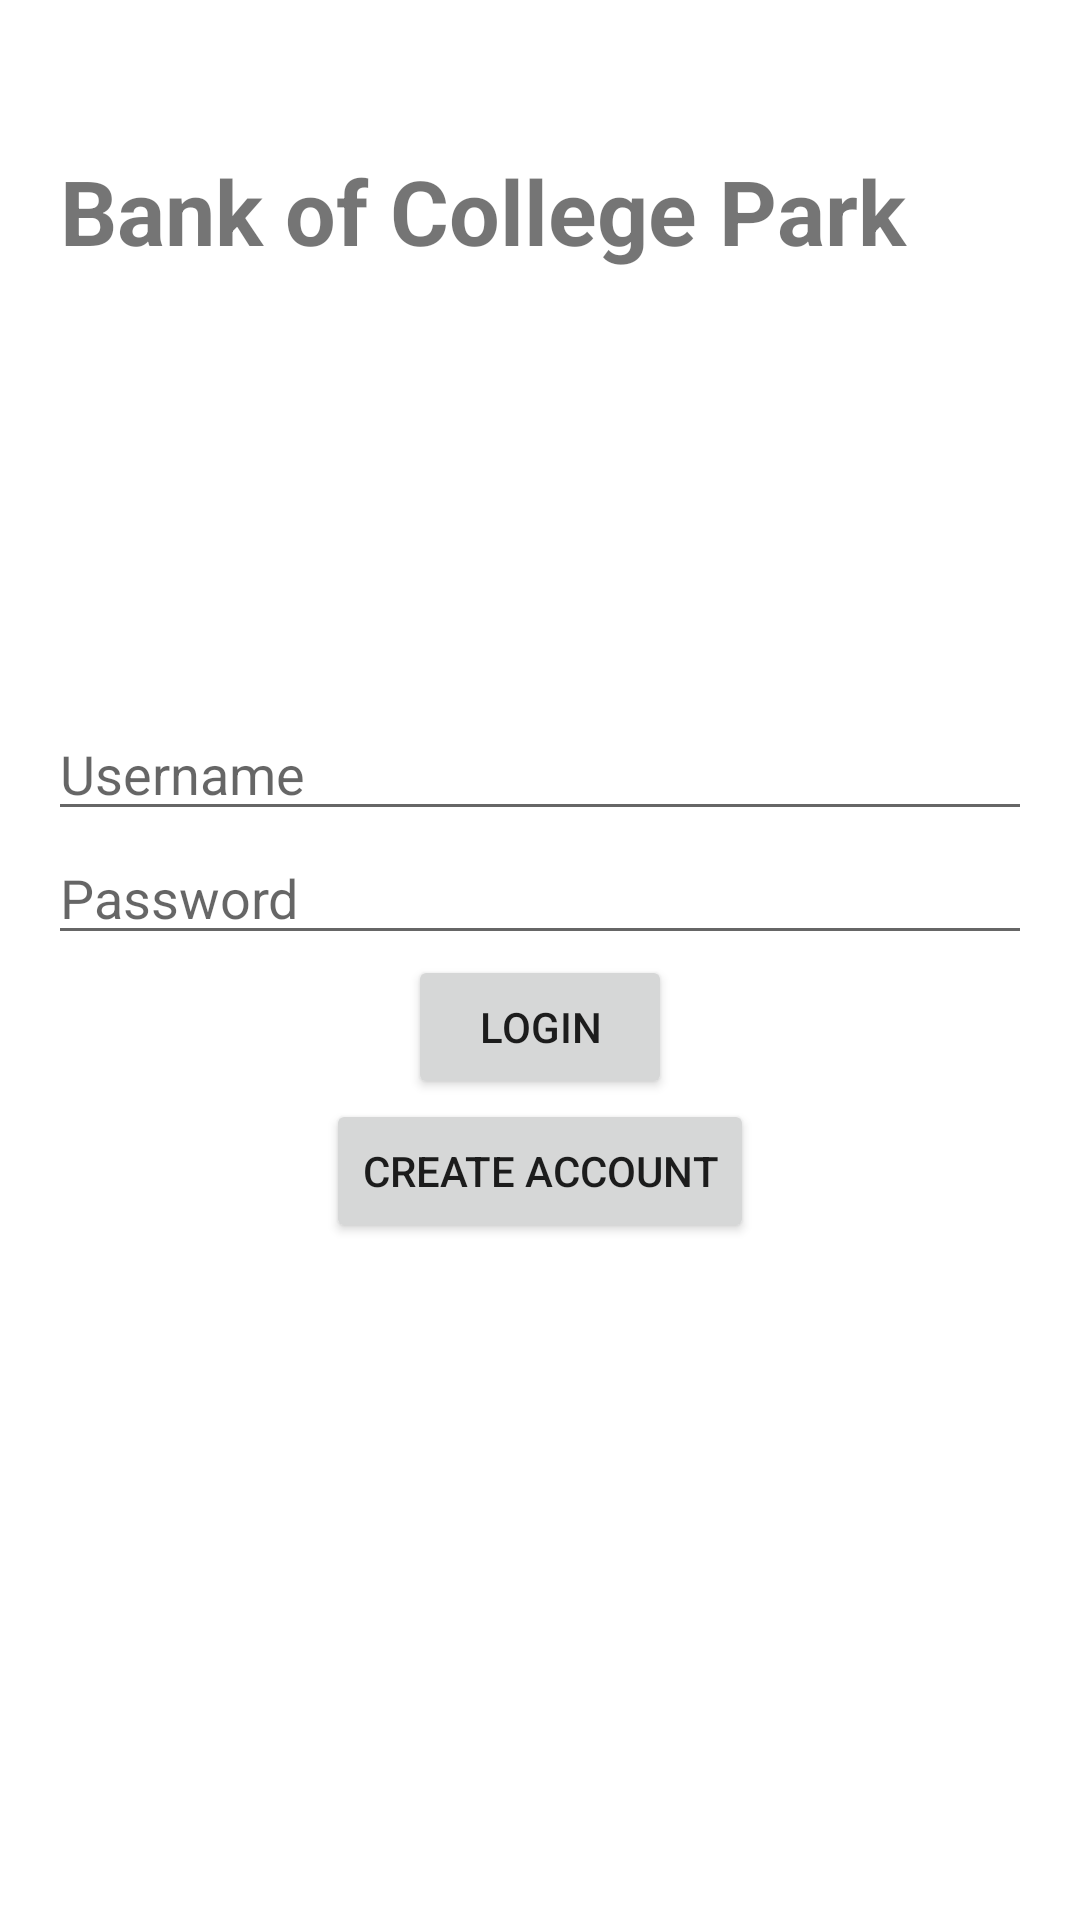

Produce the Android XML layout that renders to this screen, including the resource entries it uses.
<!-- AndroidManifest.xml: application theme AppTheme -->
<!-- res/layout/activity_main.xml -->
<?xml version="1.0" encoding="utf-8"?>
<LinearLayout
    android:layout_width="match_parent"
    android:layout_height="match_parent"
    xmlns:android="http://schemas.android.com/apk/res/android"
    xmlns:tools="http://schemas.android.com/tools"
    android:orientation="vertical"
    tools:context=".MainActivity"
    >


    <TextView
        android:id="@+id/textView3"
        android:layout_width="match_parent"
        android:layout_height="wrap_content"
        android:text="Bank of College Park"
        android:layout_marginTop="50dp"
        android:layout_marginLeft="20dp"
        android:textStyle="bold"
        android:textSize="30dp"/>

    <LinearLayout
        android:id="@+id/layoutid"
        xmlns:android="http://schemas.android.com/apk/res/android"
        xmlns:app="http://schemas.android.com/apk/res-auto"
        xmlns:tools="http://schemas.android.com/tools"
        android:layout_width="match_parent"
        android:layout_height="match_parent"
        android:orientation="vertical"
        android:padding="16dp"
        android:gravity="center"
        tools:context=".MainActivity">

        <EditText
            android:id="@+id/username"
            android:layout_width="match_parent"
            android:layout_height="wrap_content"
            android:hint="Username"
            android:inputType="text"/>

        <EditText
            android:id="@+id/password"
            android:layout_width="match_parent"
            android:layout_height="wrap_content"
            android:hint="Password"
            android:inputType="textPassword"/>

        <Button
            android:id="@+id/loginButton"
            android:layout_width="wrap_content"
            android:layout_height="wrap_content"
            android:text="Login"/>

        <Button
            android:id="@+id/createAccountButton"
            android:layout_width="wrap_content"
            android:layout_height="wrap_content"
            android:text="Create Account"
            android:layout_marginBottom="80dp"/>


    </LinearLayout>
</LinearLayout>
<!-- resources referenced by this layout -->
<resources>

</resources>
